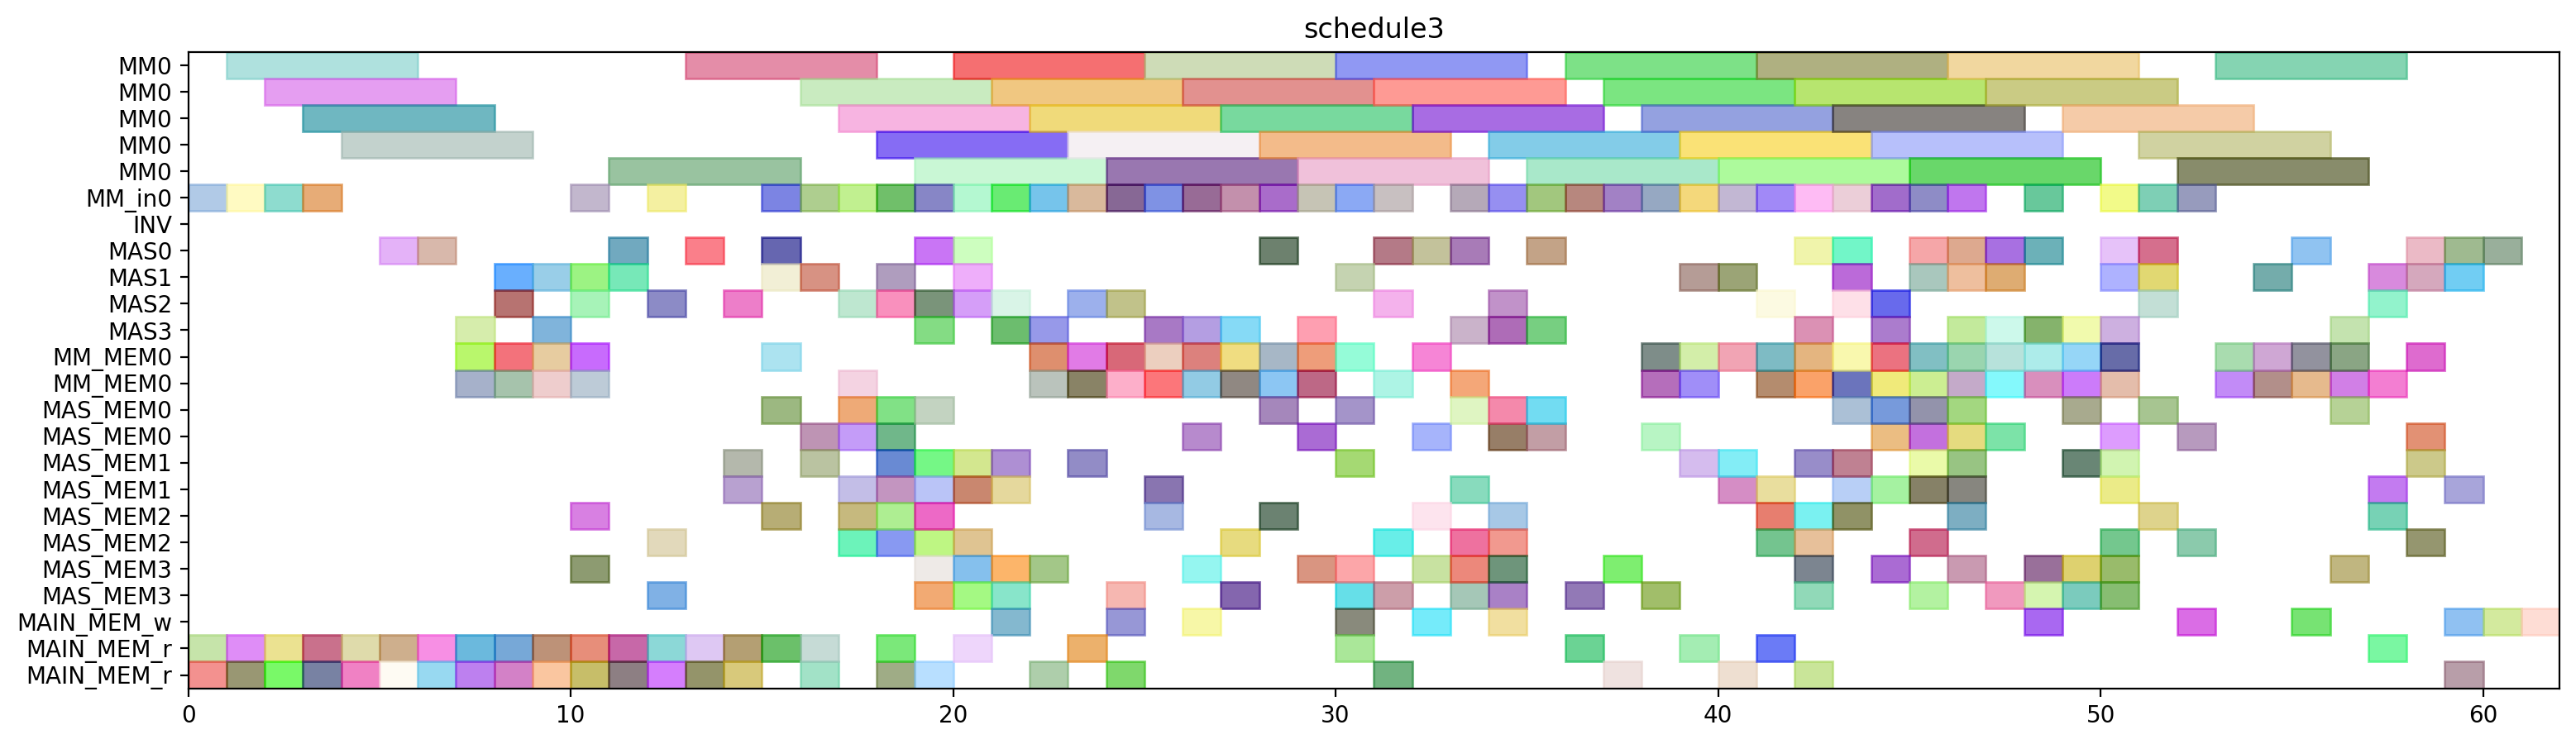

Python code for this plot:
from pyschedule import Scenario, solvers, plotters, alt


def solve():
	horizon = 141
	S = Scenario("schedule3", horizon=horizon)

	# resource
	MM = S.Resources('MM', num=1, size=5)
	MM_in = S.Resources('MM_in', num=1)
	INV = S.Resource('INV')
	MAS = S.Resources('MAS', num=4, size=1, periods=range(1, horizon))
	MM_MEM = S.Resources('MM_MEM', num=1, size=2)
	MAS_MEM = S.Resources('MAS_MEM', num=4, size=2)
	MAIN_MEM_w = S.Resource('MAIN_MEM_w', size=1)
	MAIN_MEM_r = S.Resource('MAIN_MEM_r', size=2)

	# result of previous scheduling
	t0_t1_in = S.Task('t0_t1_in', length=1, delay_cost=1)
	S += t0_t1_in >= 0
	t0_t1_in += MM_in[0]

	t0_t1_mem0 = S.Task('t0_t1_mem0', length=1, delay_cost=1)
	S += t0_t1_mem0 >= 0
	t0_t1_mem0 += MAIN_MEM_r

	t0_t1_mem1 = S.Task('t0_t1_mem1', length=1, delay_cost=1)
	S += t0_t1_mem1 >= 0
	t0_t1_mem1 += MAIN_MEM_r

	t0_t1 = S.Task('t0_t1', length=5, delay_cost=1)
	S += t0_t1 >= 1
	t0_t1 += MM[0]

	t2_t0_in = S.Task('t2_t0_in', length=1, delay_cost=1)
	S += t2_t0_in >= 1
	t2_t0_in += MM_in[0]

	t2_t0_mem0 = S.Task('t2_t0_mem0', length=1, delay_cost=1)
	S += t2_t0_mem0 >= 1
	t2_t0_mem0 += MAIN_MEM_r

	t2_t0_mem1 = S.Task('t2_t0_mem1', length=1, delay_cost=1)
	S += t2_t0_mem1 >= 1
	t2_t0_mem1 += MAIN_MEM_r

	t0_t0_in = S.Task('t0_t0_in', length=1, delay_cost=1)
	S += t0_t0_in >= 2
	t0_t0_in += MM_in[0]

	t0_t0_mem0 = S.Task('t0_t0_mem0', length=1, delay_cost=1)
	S += t0_t0_mem0 >= 2
	t0_t0_mem0 += MAIN_MEM_r

	t0_t0_mem1 = S.Task('t0_t0_mem1', length=1, delay_cost=1)
	S += t0_t0_mem1 >= 2
	t0_t0_mem1 += MAIN_MEM_r

	t2_t0 = S.Task('t2_t0', length=5, delay_cost=1)
	S += t2_t0 >= 2
	t2_t0 += MM[0]

	t0_t0 = S.Task('t0_t0', length=5, delay_cost=1)
	S += t0_t0 >= 3
	t0_t0 += MM[0]

	t2_t1_in = S.Task('t2_t1_in', length=1, delay_cost=1)
	S += t2_t1_in >= 3
	t2_t1_in += MM_in[0]

	t2_t1_mem0 = S.Task('t2_t1_mem0', length=1, delay_cost=1)
	S += t2_t1_mem0 >= 3
	t2_t1_mem0 += MAIN_MEM_r

	t2_t1_mem1 = S.Task('t2_t1_mem1', length=1, delay_cost=1)
	S += t2_t1_mem1 >= 3
	t2_t1_mem1 += MAIN_MEM_r

	t2_t1 = S.Task('t2_t1', length=5, delay_cost=1)
	S += t2_t1 >= 4
	t2_t1 += MM[0]

	t9_t2_mem0 = S.Task('t9_t2_mem0', length=1, delay_cost=1)
	S += t9_t2_mem0 >= 4
	t9_t2_mem0 += MAIN_MEM_r

	t9_t2_mem1 = S.Task('t9_t2_mem1', length=1, delay_cost=1)
	S += t9_t2_mem1 >= 4
	t9_t2_mem1 += MAIN_MEM_r

	t7_t2_mem0 = S.Task('t7_t2_mem0', length=1, delay_cost=1)
	S += t7_t2_mem0 >= 5
	t7_t2_mem0 += MAIN_MEM_r

	t7_t2_mem1 = S.Task('t7_t2_mem1', length=1, delay_cost=1)
	S += t7_t2_mem1 >= 5
	t7_t2_mem1 += MAIN_MEM_r

	t9_t2 = S.Task('t9_t2', length=1, delay_cost=1)
	S += t9_t2 >= 5
	t9_t2 += MAS[0]

	t0_t3_mem0 = S.Task('t0_t3_mem0', length=1, delay_cost=1)
	S += t0_t3_mem0 >= 6
	t0_t3_mem0 += MAIN_MEM_r

	t0_t3_mem1 = S.Task('t0_t3_mem1', length=1, delay_cost=1)
	S += t0_t3_mem1 >= 6
	t0_t3_mem1 += MAIN_MEM_r

	t7_t2 = S.Task('t7_t2', length=1, delay_cost=1)
	S += t7_t2 >= 6
	t7_t2 += MAS[0]

	new_TZ_t2_mem0 = S.Task('new_TZ_t2_mem0', length=1, delay_cost=1)
	S += new_TZ_t2_mem0 >= 7
	new_TZ_t2_mem0 += MAIN_MEM_r

	new_TZ_t2_mem1 = S.Task('new_TZ_t2_mem1', length=1, delay_cost=1)
	S += new_TZ_t2_mem1 >= 7
	new_TZ_t2_mem1 += MAIN_MEM_r

	t0_t3 = S.Task('t0_t3', length=1, delay_cost=1)
	S += t0_t3 >= 7
	t0_t3 += MAS[3]

	t0_t5_mem0 = S.Task('t0_t5_mem0', length=1, delay_cost=1)
	S += t0_t5_mem0 >= 7
	t0_t5_mem0 += MM_MEM[0]

	t0_t5_mem1 = S.Task('t0_t5_mem1', length=1, delay_cost=1)
	S += t0_t5_mem1 >= 7
	t0_t5_mem1 += MM_MEM[0]

	new_TZ_t2 = S.Task('new_TZ_t2', length=1, delay_cost=1)
	S += new_TZ_t2 >= 8
	new_TZ_t2 += MAS[1]

	t0_t5 = S.Task('t0_t5', length=1, delay_cost=1)
	S += t0_t5 >= 8
	t0_t5 += MAS[2]

	t20_mem0 = S.Task('t20_mem0', length=1, delay_cost=1)
	S += t20_mem0 >= 8
	t20_mem0 += MM_MEM[0]

	t20_mem1 = S.Task('t20_mem1', length=1, delay_cost=1)
	S += t20_mem1 >= 8
	t20_mem1 += MM_MEM[0]

	t2_t3_mem0 = S.Task('t2_t3_mem0', length=1, delay_cost=1)
	S += t2_t3_mem0 >= 8
	t2_t3_mem0 += MAIN_MEM_r

	t2_t3_mem1 = S.Task('t2_t3_mem1', length=1, delay_cost=1)
	S += t2_t3_mem1 >= 8
	t2_t3_mem1 += MAIN_MEM_r

	t00_mem0 = S.Task('t00_mem0', length=1, delay_cost=1)
	S += t00_mem0 >= 9
	t00_mem0 += MM_MEM[0]

	t00_mem1 = S.Task('t00_mem1', length=1, delay_cost=1)
	S += t00_mem1 >= 9
	t00_mem1 += MM_MEM[0]

	t0_t2_mem0 = S.Task('t0_t2_mem0', length=1, delay_cost=1)
	S += t0_t2_mem0 >= 9
	t0_t2_mem0 += MAIN_MEM_r

	t0_t2_mem1 = S.Task('t0_t2_mem1', length=1, delay_cost=1)
	S += t0_t2_mem1 >= 9
	t0_t2_mem1 += MAIN_MEM_r

	t20 = S.Task('t20', length=1, delay_cost=1)
	S += t20 >= 9
	t20 += MAS[1]

	t2_t3 = S.Task('t2_t3', length=1, delay_cost=1)
	S += t2_t3 >= 9
	t2_t3 += MAS[3]

	t00 = S.Task('t00', length=1, delay_cost=1)
	S += t00 >= 10
	t00 += MAS[1]

	t0_t2 = S.Task('t0_t2', length=1, delay_cost=1)
	S += t0_t2 >= 10
	t0_t2 += MAS[2]

	t0_t4_in = S.Task('t0_t4_in', length=1, delay_cost=1)
	S += t0_t4_in >= 10
	t0_t4_in += MM_in[0]

	t0_t4_mem0 = S.Task('t0_t4_mem0', length=1, delay_cost=1)
	S += t0_t4_mem0 >= 10
	t0_t4_mem0 += MAS_MEM[2]

	t0_t4_mem1 = S.Task('t0_t4_mem1', length=1, delay_cost=1)
	S += t0_t4_mem1 >= 10
	t0_t4_mem1 += MAS_MEM[3]

	t14_t2_mem0 = S.Task('t14_t2_mem0', length=1, delay_cost=1)
	S += t14_t2_mem0 >= 10
	t14_t2_mem0 += MAIN_MEM_r

	t14_t2_mem1 = S.Task('t14_t2_mem1', length=1, delay_cost=1)
	S += t14_t2_mem1 >= 10
	t14_t2_mem1 += MAIN_MEM_r

	t2_t5_mem0 = S.Task('t2_t5_mem0', length=1, delay_cost=1)
	S += t2_t5_mem0 >= 10
	t2_t5_mem0 += MM_MEM[0]

	t2_t5_mem1 = S.Task('t2_t5_mem1', length=1, delay_cost=1)
	S += t2_t5_mem1 >= 10
	t2_t5_mem1 += MM_MEM[0]

	t0_t4 = S.Task('t0_t4', length=5, delay_cost=1)
	S += t0_t4 >= 11
	t0_t4 += MM[0]

	t14_t2 = S.Task('t14_t2', length=1, delay_cost=1)
	S += t14_t2 >= 11
	t14_t2 += MAS[0]

	t2_t2_mem0 = S.Task('t2_t2_mem0', length=1, delay_cost=1)
	S += t2_t2_mem0 >= 11
	t2_t2_mem0 += MAIN_MEM_r

	t2_t2_mem1 = S.Task('t2_t2_mem1', length=1, delay_cost=1)
	S += t2_t2_mem1 >= 11
	t2_t2_mem1 += MAIN_MEM_r

	t2_t5 = S.Task('t2_t5', length=1, delay_cost=1)
	S += t2_t5 >= 11
	t2_t5 += MAS[1]

	t16_t2_mem0 = S.Task('t16_t2_mem0', length=1, delay_cost=1)
	S += t16_t2_mem0 >= 12
	t16_t2_mem0 += MAIN_MEM_r

	t16_t2_mem1 = S.Task('t16_t2_mem1', length=1, delay_cost=1)
	S += t16_t2_mem1 >= 12
	t16_t2_mem1 += MAIN_MEM_r

	t2_t2 = S.Task('t2_t2', length=1, delay_cost=1)
	S += t2_t2 >= 12
	t2_t2 += MAS[2]

	t2_t4_in = S.Task('t2_t4_in', length=1, delay_cost=1)
	S += t2_t4_in >= 12
	t2_t4_in += MM_in[0]

	t2_t4_mem0 = S.Task('t2_t4_mem0', length=1, delay_cost=1)
	S += t2_t4_mem0 >= 12
	t2_t4_mem0 += MAS_MEM[2]

	t2_t4_mem1 = S.Task('t2_t4_mem1', length=1, delay_cost=1)
	S += t2_t4_mem1 >= 12
	t2_t4_mem1 += MAS_MEM[3]

	t16_t2 = S.Task('t16_t2', length=1, delay_cost=1)
	S += t16_t2 >= 13
	t16_t2 += MAS[0]

	t17_t2_mem0 = S.Task('t17_t2_mem0', length=1, delay_cost=1)
	S += t17_t2_mem0 >= 13
	t17_t2_mem0 += MAIN_MEM_r

	t17_t2_mem1 = S.Task('t17_t2_mem1', length=1, delay_cost=1)
	S += t17_t2_mem1 >= 13
	t17_t2_mem1 += MAIN_MEM_r

	t2_t4 = S.Task('t2_t4', length=5, delay_cost=1)
	S += t2_t4 >= 13
	t2_t4 += MM[0]

	t10_mem0 = S.Task('t10_mem0', length=1, delay_cost=1)
	S += t10_mem0 >= 14
	t10_mem0 += MAIN_MEM_r

	t10_mem1 = S.Task('t10_mem1', length=1, delay_cost=1)
	S += t10_mem1 >= 14
	t10_mem1 += MAS_MEM[1]

	t17_t2 = S.Task('t17_t2', length=1, delay_cost=1)
	S += t17_t2 >= 14
	t17_t2 += MAS[2]

	t30_mem0 = S.Task('t30_mem0', length=1, delay_cost=1)
	S += t30_mem0 >= 14
	t30_mem0 += MAIN_MEM_r

	t30_mem1 = S.Task('t30_mem1', length=1, delay_cost=1)
	S += t30_mem1 >= 14
	t30_mem1 += MAS_MEM[1]

	c200_in = S.Task('c200_in', length=1, delay_cost=1)
	S += c200_in >= 15
	c200_in += MM_in[0]

	c200_mem0 = S.Task('c200_mem0', length=1, delay_cost=1)
	S += c200_mem0 >= 15
	c200_mem0 += MAS_MEM[0]

	c200_mem1 = S.Task('c200_mem1', length=1, delay_cost=1)
	S += c200_mem1 >= 15
	c200_mem1 += MAIN_MEM_r

	t01_mem0 = S.Task('t01_mem0', length=1, delay_cost=1)
	S += t01_mem0 >= 15
	t01_mem0 += MM_MEM[0]

	t01_mem1 = S.Task('t01_mem1', length=1, delay_cost=1)
	S += t01_mem1 >= 15
	t01_mem1 += MAS_MEM[2]

	t10 = S.Task('t10', length=1, delay_cost=1)
	S += t10 >= 15
	t10 += MAS[0]

	t30 = S.Task('t30', length=1, delay_cost=1)
	S += t30 >= 15
	t30 += MAS[1]

	c200 = S.Task('c200', length=5, delay_cost=1)
	S += c200 >= 16
	c200 += MM[0]

	t01 = S.Task('t01', length=1, delay_cost=1)
	S += t01 >= 16
	t01 += MAS[1]

	t11_mem0 = S.Task('t11_mem0', length=1, delay_cost=1)
	S += t11_mem0 >= 16
	t11_mem0 += MAIN_MEM_r

	t11_mem1 = S.Task('t11_mem1', length=1, delay_cost=1)
	S += t11_mem1 >= 16
	t11_mem1 += MAS_MEM[1]

	t17_t0_in = S.Task('t17_t0_in', length=1, delay_cost=1)
	S += t17_t0_in >= 16
	t17_t0_in += MM_in[0]

	t17_t0_mem0 = S.Task('t17_t0_mem0', length=1, delay_cost=1)
	S += t17_t0_mem0 >= 16
	t17_t0_mem0 += MAIN_MEM_r

	t17_t0_mem1 = S.Task('t17_t0_mem1', length=1, delay_cost=1)
	S += t17_t0_mem1 >= 16
	t17_t0_mem1 += MAS_MEM[0]

	t11 = S.Task('t11', length=1, delay_cost=1)
	S += t11 >= 17
	t11 += MAS[2]

	t17_t0 = S.Task('t17_t0', length=5, delay_cost=1)
	S += t17_t0 >= 17
	t17_t0 += MM[0]

	t21_mem0 = S.Task('t21_mem0', length=1, delay_cost=1)
	S += t21_mem0 >= 17
	t21_mem0 += MM_MEM[0]

	t21_mem1 = S.Task('t21_mem1', length=1, delay_cost=1)
	S += t21_mem1 >= 17
	t21_mem1 += MAS_MEM[1]

	t4_t0_mem0 = S.Task('t4_t0_mem0', length=1, delay_cost=1)
	S += t4_t0_mem0 >= 17
	t4_t0_mem0 += MAS_MEM[0]

	t4_t0_mem1 = S.Task('t4_t0_mem1', length=1, delay_cost=1)
	S += t4_t0_mem1 >= 17
	t4_t0_mem1 += MAS_MEM[2]

	t4_t3_in = S.Task('t4_t3_in', length=1, delay_cost=1)
	S += t4_t3_in >= 17
	t4_t3_in += MM_in[0]

	t4_t3_mem0 = S.Task('t4_t3_mem0', length=1, delay_cost=1)
	S += t4_t3_mem0 >= 17
	t4_t3_mem0 += MAS_MEM[0]

	t4_t3_mem1 = S.Task('t4_t3_mem1', length=1, delay_cost=1)
	S += t4_t3_mem1 >= 17
	t4_t3_mem1 += MAS_MEM[2]

	c010_in = S.Task('c010_in', length=1, delay_cost=1)
	S += c010_in >= 18
	c010_in += MM_in[0]

	c010_mem0 = S.Task('c010_mem0', length=1, delay_cost=1)
	S += c010_mem0 >= 18
	c010_mem0 += MAS_MEM[1]

	c010_mem1 = S.Task('c010_mem1', length=1, delay_cost=1)
	S += c010_mem1 >= 18
	c010_mem1 += MAIN_MEM_r

	t13_t2_mem0 = S.Task('t13_t2_mem0', length=1, delay_cost=1)
	S += t13_t2_mem0 >= 18
	t13_t2_mem0 += MAS_MEM[0]

	t13_t2_mem1 = S.Task('t13_t2_mem1', length=1, delay_cost=1)
	S += t13_t2_mem1 >= 18
	t13_t2_mem1 += MAS_MEM[2]

	t21 = S.Task('t21', length=1, delay_cost=1)
	S += t21 >= 18
	t21 += MAS[1]

	t31_mem0 = S.Task('t31_mem0', length=1, delay_cost=1)
	S += t31_mem0 >= 18
	t31_mem0 += MAIN_MEM_r

	t31_mem1 = S.Task('t31_mem1', length=1, delay_cost=1)
	S += t31_mem1 >= 18
	t31_mem1 += MAS_MEM[1]

	t4_t0 = S.Task('t4_t0', length=1, delay_cost=1)
	S += t4_t0 >= 18
	t4_t0 += MAS[2]

	t4_t1_mem0 = S.Task('t4_t1_mem0', length=1, delay_cost=1)
	S += t4_t1_mem0 >= 18
	t4_t1_mem0 += MAS_MEM[0]

	t4_t1_mem1 = S.Task('t4_t1_mem1', length=1, delay_cost=1)
	S += t4_t1_mem1 >= 18
	t4_t1_mem1 += MAS_MEM[2]

	t4_t3 = S.Task('t4_t3', length=5, delay_cost=1)
	S += t4_t3 >= 18
	t4_t3 += MM[0]

	c010 = S.Task('c010', length=5, delay_cost=1)
	S += c010 >= 19
	c010 += MM[0]

	t13_t2 = S.Task('t13_t2', length=1, delay_cost=1)
	S += t13_t2 >= 19
	t13_t2 += MAS[2]

	t17_t1_in = S.Task('t17_t1_in', length=1, delay_cost=1)
	S += t17_t1_in >= 19
	t17_t1_in += MM_in[0]

	t17_t1_mem0 = S.Task('t17_t1_mem0', length=1, delay_cost=1)
	S += t17_t1_mem0 >= 19
	t17_t1_mem0 += MAIN_MEM_r

	t17_t1_mem1 = S.Task('t17_t1_mem1', length=1, delay_cost=1)
	S += t17_t1_mem1 >= 19
	t17_t1_mem1 += MAS_MEM[2]

	t17_t3_mem0 = S.Task('t17_t3_mem0', length=1, delay_cost=1)
	S += t17_t3_mem0 >= 19
	t17_t3_mem0 += MAS_MEM[0]

	t17_t3_mem1 = S.Task('t17_t3_mem1', length=1, delay_cost=1)
	S += t17_t3_mem1 >= 19
	t17_t3_mem1 += MAS_MEM[2]

	t31 = S.Task('t31', length=1, delay_cost=1)
	S += t31 >= 19
	t31 += MAS[3]

	t4_t1 = S.Task('t4_t1', length=1, delay_cost=1)
	S += t4_t1 >= 19
	t4_t1 += MAS[0]

	t5_t1_mem0 = S.Task('t5_t1_mem0', length=1, delay_cost=1)
	S += t5_t1_mem0 >= 19
	t5_t1_mem0 += MAS_MEM[1]

	t5_t1_mem1 = S.Task('t5_t1_mem1', length=1, delay_cost=1)
	S += t5_t1_mem1 >= 19
	t5_t1_mem1 += MAS_MEM[3]

	t6_t2_mem0 = S.Task('t6_t2_mem0', length=1, delay_cost=1)
	S += t6_t2_mem0 >= 19
	t6_t2_mem0 += MAS_MEM[1]

	t6_t2_mem1 = S.Task('t6_t2_mem1', length=1, delay_cost=1)
	S += t6_t2_mem1 >= 19
	t6_t2_mem1 += MAS_MEM[3]

	c201_in = S.Task('c201_in', length=1, delay_cost=1)
	S += c201_in >= 20
	c201_in += MM_in[0]

	c201_mem0 = S.Task('c201_mem0', length=1, delay_cost=1)
	S += c201_mem0 >= 20
	c201_mem0 += MAS_MEM[2]

	c201_mem1 = S.Task('c201_mem1', length=1, delay_cost=1)
	S += c201_mem1 >= 20
	c201_mem1 += MAIN_MEM_r

	new_TX_t2_mem0 = S.Task('new_TX_t2_mem0', length=1, delay_cost=1)
	S += new_TX_t2_mem0 >= 20
	new_TX_t2_mem0 += MAS_MEM[1]

	new_TX_t2_mem1 = S.Task('new_TX_t2_mem1', length=1, delay_cost=1)
	S += new_TX_t2_mem1 >= 20
	new_TX_t2_mem1 += MAS_MEM[3]

	t16_t3_mem0 = S.Task('t16_t3_mem0', length=1, delay_cost=1)
	S += t16_t3_mem0 >= 20
	t16_t3_mem0 += MAS_MEM[1]

	t16_t3_mem1 = S.Task('t16_t3_mem1', length=1, delay_cost=1)
	S += t16_t3_mem1 >= 20
	t16_t3_mem1 += MAS_MEM[3]

	t17_t1 = S.Task('t17_t1', length=5, delay_cost=1)
	S += t17_t1 >= 20
	t17_t1 += MM[0]

	t17_t3 = S.Task('t17_t3', length=1, delay_cost=1)
	S += t17_t3 >= 20
	t17_t3 += MAS[1]

	t5_t1 = S.Task('t5_t1', length=1, delay_cost=1)
	S += t5_t1 >= 20
	t5_t1 += MAS[2]

	t6_t2 = S.Task('t6_t2', length=1, delay_cost=1)
	S += t6_t2 >= 20
	t6_t2 += MAS[0]

	c200_w = S.Task('c200_w', length=1, delay_cost=1)
	S += c200_w >= 21
	c200_w += MAIN_MEM_w

	c201 = S.Task('c201', length=5, delay_cost=1)
	S += c201 >= 21
	c201 += MM[0]

	new_TX_t2 = S.Task('new_TX_t2', length=1, delay_cost=1)
	S += new_TX_t2 >= 21
	new_TX_t2 += MAS[2]

	t16_t3 = S.Task('t16_t3', length=1, delay_cost=1)
	S += t16_t3 >= 21
	t16_t3 += MAS[3]

	t5_t0_mem0 = S.Task('t5_t0_mem0', length=1, delay_cost=1)
	S += t5_t0_mem0 >= 21
	t5_t0_mem0 += MAS_MEM[1]

	t5_t0_mem1 = S.Task('t5_t0_mem1', length=1, delay_cost=1)
	S += t5_t0_mem1 >= 21
	t5_t0_mem1 += MAS_MEM[3]

	t5_t3_in = S.Task('t5_t3_in', length=1, delay_cost=1)
	S += t5_t3_in >= 21
	t5_t3_in += MM_in[0]

	t5_t3_mem0 = S.Task('t5_t3_mem0', length=1, delay_cost=1)
	S += t5_t3_mem0 >= 21
	t5_t3_mem0 += MAS_MEM[1]

	t5_t3_mem1 = S.Task('t5_t3_mem1', length=1, delay_cost=1)
	S += t5_t3_mem1 >= 21
	t5_t3_mem1 += MAS_MEM[3]

	t16_t1_in = S.Task('t16_t1_in', length=1, delay_cost=1)
	S += t16_t1_in >= 22
	t16_t1_in += MM_in[0]

	t16_t1_mem0 = S.Task('t16_t1_mem0', length=1, delay_cost=1)
	S += t16_t1_mem0 >= 22
	t16_t1_mem0 += MAIN_MEM_r

	t16_t1_mem1 = S.Task('t16_t1_mem1', length=1, delay_cost=1)
	S += t16_t1_mem1 >= 22
	t16_t1_mem1 += MAS_MEM[3]

	t4_t5_mem0 = S.Task('t4_t5_mem0', length=1, delay_cost=1)
	S += t4_t5_mem0 >= 22
	t4_t5_mem0 += MM_MEM[0]

	t4_t5_mem1 = S.Task('t4_t5_mem1', length=1, delay_cost=1)
	S += t4_t5_mem1 >= 22
	t4_t5_mem1 += MM_MEM[0]

	t5_t0 = S.Task('t5_t0', length=1, delay_cost=1)
	S += t5_t0 >= 22
	t5_t0 += MAS[3]

	t5_t3 = S.Task('t5_t3', length=5, delay_cost=1)
	S += t5_t3 >= 22
	t5_t3 += MM[0]

	t16_t0_in = S.Task('t16_t0_in', length=1, delay_cost=1)
	S += t16_t0_in >= 23
	t16_t0_in += MM_in[0]

	t16_t0_mem0 = S.Task('t16_t0_mem0', length=1, delay_cost=1)
	S += t16_t0_mem0 >= 23
	t16_t0_mem0 += MAIN_MEM_r

	t16_t0_mem1 = S.Task('t16_t0_mem1', length=1, delay_cost=1)
	S += t16_t0_mem1 >= 23
	t16_t0_mem1 += MAS_MEM[1]

	t16_t1 = S.Task('t16_t1', length=5, delay_cost=1)
	S += t16_t1 >= 23
	t16_t1 += MM[0]

	t41_mem0 = S.Task('t41_mem0', length=1, delay_cost=1)
	S += t41_mem0 >= 23
	t41_mem0 += MM_MEM[0]

	t41_mem1 = S.Task('t41_mem1', length=1, delay_cost=1)
	S += t41_mem1 >= 23
	t41_mem1 += MM_MEM[0]

	t4_t5 = S.Task('t4_t5', length=1, delay_cost=1)
	S += t4_t5 >= 23
	t4_t5 += MAS[2]

	c010_w = S.Task('c010_w', length=1, delay_cost=1)
	S += c010_w >= 24
	c010_w += MAIN_MEM_w

	c011_in = S.Task('c011_in', length=1, delay_cost=1)
	S += c011_in >= 24
	c011_in += MM_in[0]

	c011_mem0 = S.Task('c011_mem0', length=1, delay_cost=1)
	S += c011_mem0 >= 24
	c011_mem0 += MAS_MEM[3]

	c011_mem1 = S.Task('c011_mem1', length=1, delay_cost=1)
	S += c011_mem1 >= 24
	c011_mem1 += MAIN_MEM_r

	t16_t0 = S.Task('t16_t0', length=5, delay_cost=1)
	S += t16_t0 >= 24
	t16_t0 += MM[0]

	t17_t5_mem0 = S.Task('t17_t5_mem0', length=1, delay_cost=1)
	S += t17_t5_mem0 >= 24
	t17_t5_mem0 += MM_MEM[0]

	t17_t5_mem1 = S.Task('t17_t5_mem1', length=1, delay_cost=1)
	S += t17_t5_mem1 >= 24
	t17_t5_mem1 += MM_MEM[0]

	t41 = S.Task('t41', length=1, delay_cost=1)
	S += t41 >= 24
	t41 += MAS[2]

	c011 = S.Task('c011', length=5, delay_cost=1)
	S += c011 >= 25
	c011 += MM[0]

	t170_mem0 = S.Task('t170_mem0', length=1, delay_cost=1)
	S += t170_mem0 >= 25
	t170_mem0 += MM_MEM[0]

	t170_mem1 = S.Task('t170_mem1', length=1, delay_cost=1)
	S += t170_mem1 >= 25
	t170_mem1 += MM_MEM[0]

	t17_t4_in = S.Task('t17_t4_in', length=1, delay_cost=1)
	S += t17_t4_in >= 25
	t17_t4_in += MM_in[0]

	t17_t4_mem0 = S.Task('t17_t4_mem0', length=1, delay_cost=1)
	S += t17_t4_mem0 >= 25
	t17_t4_mem0 += MAS_MEM[2]

	t17_t4_mem1 = S.Task('t17_t4_mem1', length=1, delay_cost=1)
	S += t17_t4_mem1 >= 25
	t17_t4_mem1 += MAS_MEM[1]

	t17_t5 = S.Task('t17_t5', length=1, delay_cost=1)
	S += t17_t5 >= 25
	t17_t5 += MAS[3]

	c201_w = S.Task('c201_w', length=1, delay_cost=1)
	S += c201_w >= 26
	c201_w += MAIN_MEM_w

	t16_t4_in = S.Task('t16_t4_in', length=1, delay_cost=1)
	S += t16_t4_in >= 26
	t16_t4_in += MM_in[0]

	t16_t4_mem0 = S.Task('t16_t4_mem0', length=1, delay_cost=1)
	S += t16_t4_mem0 >= 26
	t16_t4_mem0 += MAS_MEM[0]

	t16_t4_mem1 = S.Task('t16_t4_mem1', length=1, delay_cost=1)
	S += t16_t4_mem1 >= 26
	t16_t4_mem1 += MAS_MEM[3]

	t170 = S.Task('t170', length=1, delay_cost=1)
	S += t170 >= 26
	t170 += MAS[3]

	t17_t4 = S.Task('t17_t4', length=5, delay_cost=1)
	S += t17_t4 >= 26
	t17_t4 += MM[0]

	t5_t5_mem0 = S.Task('t5_t5_mem0', length=1, delay_cost=1)
	S += t5_t5_mem0 >= 26
	t5_t5_mem0 += MM_MEM[0]

	t5_t5_mem1 = S.Task('t5_t5_mem1', length=1, delay_cost=1)
	S += t5_t5_mem1 >= 26
	t5_t5_mem1 += MM_MEM[0]

	t16_t4 = S.Task('t16_t4', length=5, delay_cost=1)
	S += t16_t4 >= 27
	t16_t4 += MM[0]

	t51_mem0 = S.Task('t51_mem0', length=1, delay_cost=1)
	S += t51_mem0 >= 27
	t51_mem0 += MM_MEM[0]

	t51_mem1 = S.Task('t51_mem1', length=1, delay_cost=1)
	S += t51_mem1 >= 27
	t51_mem1 += MM_MEM[0]

	t5_t2_in = S.Task('t5_t2_in', length=1, delay_cost=1)
	S += t5_t2_in >= 27
	t5_t2_in += MM_in[0]

	t5_t2_mem0 = S.Task('t5_t2_mem0', length=1, delay_cost=1)
	S += t5_t2_mem0 >= 27
	t5_t2_mem0 += MAS_MEM[3]

	t5_t2_mem1 = S.Task('t5_t2_mem1', length=1, delay_cost=1)
	S += t5_t2_mem1 >= 27
	t5_t2_mem1 += MAS_MEM[2]

	t5_t5 = S.Task('t5_t5', length=1, delay_cost=1)
	S += t5_t5 >= 27
	t5_t5 += MAS[3]

	t16_t5_mem0 = S.Task('t16_t5_mem0', length=1, delay_cost=1)
	S += t16_t5_mem0 >= 28
	t16_t5_mem0 += MM_MEM[0]

	t16_t5_mem1 = S.Task('t16_t5_mem1', length=1, delay_cost=1)
	S += t16_t5_mem1 >= 28
	t16_t5_mem1 += MM_MEM[0]

	t4_t2_in = S.Task('t4_t2_in', length=1, delay_cost=1)
	S += t4_t2_in >= 28
	t4_t2_in += MM_in[0]

	t4_t2_mem0 = S.Task('t4_t2_mem0', length=1, delay_cost=1)
	S += t4_t2_mem0 >= 28
	t4_t2_mem0 += MAS_MEM[2]

	t4_t2_mem1 = S.Task('t4_t2_mem1', length=1, delay_cost=1)
	S += t4_t2_mem1 >= 28
	t4_t2_mem1 += MAS_MEM[0]

	t51 = S.Task('t51', length=1, delay_cost=1)
	S += t51 >= 28
	t51 += MAS[0]

	t5_t2 = S.Task('t5_t2', length=5, delay_cost=1)
	S += t5_t2 >= 28
	t5_t2 += MM[0]

	t160_mem0 = S.Task('t160_mem0', length=1, delay_cost=1)
	S += t160_mem0 >= 29
	t160_mem0 += MM_MEM[0]

	t160_mem1 = S.Task('t160_mem1', length=1, delay_cost=1)
	S += t160_mem1 >= 29
	t160_mem1 += MM_MEM[0]

	t16_t5 = S.Task('t16_t5', length=1, delay_cost=1)
	S += t16_t5 >= 29
	t16_t5 += MAS[3]

	t4_t2 = S.Task('t4_t2', length=5, delay_cost=1)
	S += t4_t2 >= 29
	t4_t2 += MM[0]

	t6_t1_in = S.Task('t6_t1_in', length=1, delay_cost=1)
	S += t6_t1_in >= 29
	t6_t1_in += MM_in[0]

	t6_t1_mem0 = S.Task('t6_t1_mem0', length=1, delay_cost=1)
	S += t6_t1_mem0 >= 29
	t6_t1_mem0 += MAS_MEM[3]

	t6_t1_mem1 = S.Task('t6_t1_mem1', length=1, delay_cost=1)
	S += t6_t1_mem1 >= 29
	t6_t1_mem1 += MAS_MEM[0]

	c000_mem0 = S.Task('c000_mem0', length=1, delay_cost=1)
	S += c000_mem0 >= 30
	c000_mem0 += MAS_MEM[1]

	c000_mem1 = S.Task('c000_mem1', length=1, delay_cost=1)
	S += c000_mem1 >= 30
	c000_mem1 += MAS_MEM[3]

	c011_w = S.Task('c011_w', length=1, delay_cost=1)
	S += c011_w >= 30
	c011_w += MAIN_MEM_w

	t160 = S.Task('t160', length=1, delay_cost=1)
	S += t160 >= 30
	t160 += MAS[1]

	t171_mem0 = S.Task('t171_mem0', length=1, delay_cost=1)
	S += t171_mem0 >= 30
	t171_mem0 += MM_MEM[0]

	t171_mem1 = S.Task('t171_mem1', length=1, delay_cost=1)
	S += t171_mem1 >= 30
	t171_mem1 += MAS_MEM[3]

	t6_t1 = S.Task('t6_t1', length=5, delay_cost=1)
	S += t6_t1 >= 30
	t6_t1 += MM[0]

	t9_t1_in = S.Task('t9_t1_in', length=1, delay_cost=1)
	S += t9_t1_in >= 30
	t9_t1_in += MM_in[0]

	t9_t1_mem0 = S.Task('t9_t1_mem0', length=1, delay_cost=1)
	S += t9_t1_mem0 >= 30
	t9_t1_mem0 += MAIN_MEM_r

	t9_t1_mem1 = S.Task('t9_t1_mem1', length=1, delay_cost=1)
	S += t9_t1_mem1 >= 30
	t9_t1_mem1 += MAS_MEM[0]

	c000 = S.Task('c000', length=1, delay_cost=1)
	S += c000 >= 31
	c000 += MAS[0]

	t161_mem0 = S.Task('t161_mem0', length=1, delay_cost=1)
	S += t161_mem0 >= 31
	t161_mem0 += MM_MEM[0]

	t161_mem1 = S.Task('t161_mem1', length=1, delay_cost=1)
	S += t161_mem1 >= 31
	t161_mem1 += MAS_MEM[3]

	t171 = S.Task('t171', length=1, delay_cost=1)
	S += t171 >= 31
	t171 += MAS[2]

	t7_t1_in = S.Task('t7_t1_in', length=1, delay_cost=1)
	S += t7_t1_in >= 31
	t7_t1_in += MM_in[0]

	t7_t1_mem0 = S.Task('t7_t1_mem0', length=1, delay_cost=1)
	S += t7_t1_mem0 >= 31
	t7_t1_mem0 += MAIN_MEM_r

	t7_t1_mem1 = S.Task('t7_t1_mem1', length=1, delay_cost=1)
	S += t7_t1_mem1 >= 31
	t7_t1_mem1 += MAS_MEM[2]

	t9_t1 = S.Task('t9_t1', length=5, delay_cost=1)
	S += t9_t1 >= 31
	t9_t1 += MM[0]

	c000_w = S.Task('c000_w', length=1, delay_cost=1)
	S += c000_w >= 32
	c000_w += MAIN_MEM_w

	c001_mem0 = S.Task('c001_mem0', length=1, delay_cost=1)
	S += c001_mem0 >= 32
	c001_mem0 += MAS_MEM[0]

	c001_mem1 = S.Task('c001_mem1', length=1, delay_cost=1)
	S += c001_mem1 >= 32
	c001_mem1 += MAS_MEM[2]

	t161 = S.Task('t161', length=1, delay_cost=1)
	S += t161 >= 32
	t161 += MAS[0]

	t50_mem0 = S.Task('t50_mem0', length=1, delay_cost=1)
	S += t50_mem0 >= 32
	t50_mem0 += MM_MEM[0]

	t50_mem1 = S.Task('t50_mem1', length=1, delay_cost=1)
	S += t50_mem1 >= 32
	t50_mem1 += MAS_MEM[3]

	t7_t1 = S.Task('t7_t1', length=5, delay_cost=1)
	S += t7_t1 >= 32
	t7_t1 += MM[0]

	c001 = S.Task('c001', length=1, delay_cost=1)
	S += c001 >= 33
	c001 += MAS[0]

	t40_mem0 = S.Task('t40_mem0', length=1, delay_cost=1)
	S += t40_mem0 >= 33
	t40_mem0 += MM_MEM[0]

	t40_mem1 = S.Task('t40_mem1', length=1, delay_cost=1)
	S += t40_mem1 >= 33
	t40_mem1 += MAS_MEM[2]

	t50 = S.Task('t50', length=1, delay_cost=1)
	S += t50 >= 33
	t50 += MAS[3]

	t6_t0_in = S.Task('t6_t0_in', length=1, delay_cost=1)
	S += t6_t0_in >= 33
	t6_t0_in += MM_in[0]

	t6_t0_mem0 = S.Task('t6_t0_mem0', length=1, delay_cost=1)
	S += t6_t0_mem0 >= 33
	t6_t0_mem0 += MAS_MEM[1]

	t6_t0_mem1 = S.Task('t6_t0_mem1', length=1, delay_cost=1)
	S += t6_t0_mem1 >= 33
	t6_t0_mem1 += MAS_MEM[3]

	t6_t3_mem0 = S.Task('t6_t3_mem0', length=1, delay_cost=1)
	S += t6_t3_mem0 >= 33
	t6_t3_mem0 += MAS_MEM[3]

	t6_t3_mem1 = S.Task('t6_t3_mem1', length=1, delay_cost=1)
	S += t6_t3_mem1 >= 33
	t6_t3_mem1 += MAS_MEM[0]

	c001_w = S.Task('c001_w', length=1, delay_cost=1)
	S += c001_w >= 34
	c001_w += MAIN_MEM_w

	t40 = S.Task('t40', length=1, delay_cost=1)
	S += t40 >= 34
	t40 += MAS[3]

	t6_t0 = S.Task('t6_t0', length=5, delay_cost=1)
	S += t6_t0 >= 34
	t6_t0 += MM[0]

	t6_t3 = S.Task('t6_t3', length=1, delay_cost=1)
	S += t6_t3 >= 34
	t6_t3 += MAS[2]

	t6_t4_in = S.Task('t6_t4_in', length=1, delay_cost=1)
	S += t6_t4_in >= 34
	t6_t4_in += MM_in[0]

	t6_t4_mem0 = S.Task('t6_t4_mem0', length=1, delay_cost=1)
	S += t6_t4_mem0 >= 34
	t6_t4_mem0 += MAS_MEM[0]

	t6_t4_mem1 = S.Task('t6_t4_mem1', length=1, delay_cost=1)
	S += t6_t4_mem1 >= 34
	t6_t4_mem1 += MAS_MEM[2]

	t7_t3_mem0 = S.Task('t7_t3_mem0', length=1, delay_cost=1)
	S += t7_t3_mem0 >= 34
	t7_t3_mem0 += MAS_MEM[3]

	t7_t3_mem1 = S.Task('t7_t3_mem1', length=1, delay_cost=1)
	S += t7_t3_mem1 >= 34
	t7_t3_mem1 += MAS_MEM[2]

	t9_t3_mem0 = S.Task('t9_t3_mem0', length=1, delay_cost=1)
	S += t9_t3_mem0 >= 34
	t9_t3_mem0 += MAS_MEM[3]

	t9_t3_mem1 = S.Task('t9_t3_mem1', length=1, delay_cost=1)
	S += t9_t3_mem1 >= 34
	t9_t3_mem1 += MAS_MEM[0]

	t6_t4 = S.Task('t6_t4', length=5, delay_cost=1)
	S += t6_t4 >= 35
	t6_t4 += MM[0]

	t7_t3 = S.Task('t7_t3', length=1, delay_cost=1)
	S += t7_t3 >= 35
	t7_t3 += MAS[0]

	t7_t4_in = S.Task('t7_t4_in', length=1, delay_cost=1)
	S += t7_t4_in >= 35
	t7_t4_in += MM_in[0]

	t7_t4_mem0 = S.Task('t7_t4_mem0', length=1, delay_cost=1)
	S += t7_t4_mem0 >= 35
	t7_t4_mem0 += MAS_MEM[0]

	t7_t4_mem1 = S.Task('t7_t4_mem1', length=1, delay_cost=1)
	S += t7_t4_mem1 >= 35
	t7_t4_mem1 += MAS_MEM[0]

	t9_t3 = S.Task('t9_t3', length=1, delay_cost=1)
	S += t9_t3 >= 35
	t9_t3 += MAS[3]

	t7_t4 = S.Task('t7_t4', length=5, delay_cost=1)
	S += t7_t4 >= 36
	t7_t4 += MM[0]

	t9_t0_in = S.Task('t9_t0_in', length=1, delay_cost=1)
	S += t9_t0_in >= 36
	t9_t0_in += MM_in[0]

	t9_t0_mem0 = S.Task('t9_t0_mem0', length=1, delay_cost=1)
	S += t9_t0_mem0 >= 36
	t9_t0_mem0 += MAIN_MEM_r

	t9_t0_mem1 = S.Task('t9_t0_mem1', length=1, delay_cost=1)
	S += t9_t0_mem1 >= 36
	t9_t0_mem1 += MAS_MEM[3]

	t7_t0_in = S.Task('t7_t0_in', length=1, delay_cost=1)
	S += t7_t0_in >= 37
	t7_t0_in += MM_in[0]

	t7_t0_mem0 = S.Task('t7_t0_mem0', length=1, delay_cost=1)
	S += t7_t0_mem0 >= 37
	t7_t0_mem0 += MAIN_MEM_r

	t7_t0_mem1 = S.Task('t7_t0_mem1', length=1, delay_cost=1)
	S += t7_t0_mem1 >= 37
	t7_t0_mem1 += MAS_MEM[3]

	t9_t0 = S.Task('t9_t0', length=5, delay_cost=1)
	S += t9_t0 >= 37
	t9_t0 += MM[0]

	t60_mem0 = S.Task('t60_mem0', length=1, delay_cost=1)
	S += t60_mem0 >= 38
	t60_mem0 += MM_MEM[0]

	t60_mem1 = S.Task('t60_mem1', length=1, delay_cost=1)
	S += t60_mem1 >= 38
	t60_mem1 += MM_MEM[0]

	t7_t0 = S.Task('t7_t0', length=5, delay_cost=1)
	S += t7_t0 >= 38
	t7_t0 += MM[0]

	t9_t4_in = S.Task('t9_t4_in', length=1, delay_cost=1)
	S += t9_t4_in >= 38
	t9_t4_in += MM_in[0]

	t9_t4_mem0 = S.Task('t9_t4_mem0', length=1, delay_cost=1)
	S += t9_t4_mem0 >= 38
	t9_t4_mem0 += MAS_MEM[0]

	t9_t4_mem1 = S.Task('t9_t4_mem1', length=1, delay_cost=1)
	S += t9_t4_mem1 >= 38
	t9_t4_mem1 += MAS_MEM[3]

	new_TZ_t0_in = S.Task('new_TZ_t0_in', length=1, delay_cost=1)
	S += new_TZ_t0_in >= 39
	new_TZ_t0_in += MM_in[0]

	new_TZ_t0_mem0 = S.Task('new_TZ_t0_mem0', length=1, delay_cost=1)
	S += new_TZ_t0_mem0 >= 39
	new_TZ_t0_mem0 += MAIN_MEM_r

	new_TZ_t0_mem1 = S.Task('new_TZ_t0_mem1', length=1, delay_cost=1)
	S += new_TZ_t0_mem1 >= 39
	new_TZ_t0_mem1 += MAS_MEM[1]

	t60 = S.Task('t60', length=1, delay_cost=1)
	S += t60 >= 39
	t60 += MAS[1]

	t6_t5_mem0 = S.Task('t6_t5_mem0', length=1, delay_cost=1)
	S += t6_t5_mem0 >= 39
	t6_t5_mem0 += MM_MEM[0]

	t6_t5_mem1 = S.Task('t6_t5_mem1', length=1, delay_cost=1)
	S += t6_t5_mem1 >= 39
	t6_t5_mem1 += MM_MEM[0]

	t9_t4 = S.Task('t9_t4', length=5, delay_cost=1)
	S += t9_t4 >= 39
	t9_t4 += MM[0]

	new_TZ_t0 = S.Task('new_TZ_t0', length=5, delay_cost=1)
	S += new_TZ_t0 >= 40
	new_TZ_t0 += MM[0]

	t14_t0_in = S.Task('t14_t0_in', length=1, delay_cost=1)
	S += t14_t0_in >= 40
	t14_t0_in += MM_in[0]

	t14_t0_mem0 = S.Task('t14_t0_mem0', length=1, delay_cost=1)
	S += t14_t0_mem0 >= 40
	t14_t0_mem0 += MAIN_MEM_r

	t14_t0_mem1 = S.Task('t14_t0_mem1', length=1, delay_cost=1)
	S += t14_t0_mem1 >= 40
	t14_t0_mem1 += MAS_MEM[1]

	t61_mem0 = S.Task('t61_mem0', length=1, delay_cost=1)
	S += t61_mem0 >= 40
	t61_mem0 += MM_MEM[0]

	t61_mem1 = S.Task('t61_mem1', length=1, delay_cost=1)
	S += t61_mem1 >= 40
	t61_mem1 += MAS_MEM[1]

	t6_t5 = S.Task('t6_t5', length=1, delay_cost=1)
	S += t6_t5 >= 40
	t6_t5 += MAS[1]

	new_TZ_t1_in = S.Task('new_TZ_t1_in', length=1, delay_cost=1)
	S += new_TZ_t1_in >= 41
	new_TZ_t1_in += MM_in[0]

	new_TZ_t1_mem0 = S.Task('new_TZ_t1_mem0', length=1, delay_cost=1)
	S += new_TZ_t1_mem0 >= 41
	new_TZ_t1_mem0 += MAIN_MEM_r

	new_TZ_t1_mem1 = S.Task('new_TZ_t1_mem1', length=1, delay_cost=1)
	S += new_TZ_t1_mem1 >= 41
	new_TZ_t1_mem1 += MAS_MEM[2]

	t14_t0 = S.Task('t14_t0', length=5, delay_cost=1)
	S += t14_t0 >= 41
	t14_t0 += MM[0]

	t14_t3_mem0 = S.Task('t14_t3_mem0', length=1, delay_cost=1)
	S += t14_t3_mem0 >= 41
	t14_t3_mem0 += MAS_MEM[1]

	t14_t3_mem1 = S.Task('t14_t3_mem1', length=1, delay_cost=1)
	S += t14_t3_mem1 >= 41
	t14_t3_mem1 += MAS_MEM[2]

	t61 = S.Task('t61', length=1, delay_cost=1)
	S += t61 >= 41
	t61 += MAS[2]

	t90_mem0 = S.Task('t90_mem0', length=1, delay_cost=1)
	S += t90_mem0 >= 41
	t90_mem0 += MM_MEM[0]

	t90_mem1 = S.Task('t90_mem1', length=1, delay_cost=1)
	S += t90_mem1 >= 41
	t90_mem1 += MM_MEM[0]

	new_TZ_t1 = S.Task('new_TZ_t1', length=5, delay_cost=1)
	S += new_TZ_t1 >= 42
	new_TZ_t1 += MM[0]

	new_TZ_t3_mem0 = S.Task('new_TZ_t3_mem0', length=1, delay_cost=1)
	S += new_TZ_t3_mem0 >= 42
	new_TZ_t3_mem0 += MAS_MEM[1]

	new_TZ_t3_mem1 = S.Task('new_TZ_t3_mem1', length=1, delay_cost=1)
	S += new_TZ_t3_mem1 >= 42
	new_TZ_t3_mem1 += MAS_MEM[2]

	t100_mem0 = S.Task('t100_mem0', length=1, delay_cost=1)
	S += t100_mem0 >= 42
	t100_mem0 += MAS_MEM[3]

	t100_mem1 = S.Task('t100_mem1', length=1, delay_cost=1)
	S += t100_mem1 >= 42
	t100_mem1 += MAS_MEM[3]

	t14_t1_in = S.Task('t14_t1_in', length=1, delay_cost=1)
	S += t14_t1_in >= 42
	t14_t1_in += MM_in[0]

	t14_t1_mem0 = S.Task('t14_t1_mem0', length=1, delay_cost=1)
	S += t14_t1_mem0 >= 42
	t14_t1_mem0 += MAIN_MEM_r

	t14_t1_mem1 = S.Task('t14_t1_mem1', length=1, delay_cost=1)
	S += t14_t1_mem1 >= 42
	t14_t1_mem1 += MAS_MEM[2]

	t14_t3 = S.Task('t14_t3', length=1, delay_cost=1)
	S += t14_t3 >= 42
	t14_t3 += MAS[0]

	t70_mem0 = S.Task('t70_mem0', length=1, delay_cost=1)
	S += t70_mem0 >= 42
	t70_mem0 += MM_MEM[0]

	t70_mem1 = S.Task('t70_mem1', length=1, delay_cost=1)
	S += t70_mem1 >= 42
	t70_mem1 += MM_MEM[0]

	t90 = S.Task('t90', length=1, delay_cost=1)
	S += t90 >= 42
	t90 += MAS[3]

	new_TZ_t3 = S.Task('new_TZ_t3', length=1, delay_cost=1)
	S += new_TZ_t3 >= 43
	new_TZ_t3 += MAS[0]

	new_TZ_t4_in = S.Task('new_TZ_t4_in', length=1, delay_cost=1)
	S += new_TZ_t4_in >= 43
	new_TZ_t4_in += MM_in[0]

	new_TZ_t4_mem0 = S.Task('new_TZ_t4_mem0', length=1, delay_cost=1)
	S += new_TZ_t4_mem0 >= 43
	new_TZ_t4_mem0 += MAS_MEM[1]

	new_TZ_t4_mem1 = S.Task('new_TZ_t4_mem1', length=1, delay_cost=1)
	S += new_TZ_t4_mem1 >= 43
	new_TZ_t4_mem1 += MAS_MEM[0]

	t100 = S.Task('t100', length=1, delay_cost=1)
	S += t100 >= 43
	t100 += MAS[1]

	t14_t1 = S.Task('t14_t1', length=5, delay_cost=1)
	S += t14_t1 >= 43
	t14_t1 += MM[0]

	t70 = S.Task('t70', length=1, delay_cost=1)
	S += t70 >= 43
	t70 += MAS[2]

	t7_t5_mem0 = S.Task('t7_t5_mem0', length=1, delay_cost=1)
	S += t7_t5_mem0 >= 43
	t7_t5_mem0 += MM_MEM[0]

	t7_t5_mem1 = S.Task('t7_t5_mem1', length=1, delay_cost=1)
	S += t7_t5_mem1 >= 43
	t7_t5_mem1 += MM_MEM[0]

	t80_mem0 = S.Task('t80_mem0', length=1, delay_cost=1)
	S += t80_mem0 >= 43
	t80_mem0 += MAS_MEM[1]

	t80_mem1 = S.Task('t80_mem1', length=1, delay_cost=1)
	S += t80_mem1 >= 43
	t80_mem1 += MAS_MEM[2]

	new_TZ_t4 = S.Task('new_TZ_t4', length=5, delay_cost=1)
	S += new_TZ_t4 >= 44
	new_TZ_t4 += MM[0]

	t110_mem0 = S.Task('t110_mem0', length=1, delay_cost=1)
	S += t110_mem0 >= 44
	t110_mem0 += MAS_MEM[3]

	t110_mem1 = S.Task('t110_mem1', length=1, delay_cost=1)
	S += t110_mem1 >= 44
	t110_mem1 += MAS_MEM[1]

	t14_t4_in = S.Task('t14_t4_in', length=1, delay_cost=1)
	S += t14_t4_in >= 44
	t14_t4_in += MM_in[0]

	t14_t4_mem0 = S.Task('t14_t4_mem0', length=1, delay_cost=1)
	S += t14_t4_mem0 >= 44
	t14_t4_mem0 += MAS_MEM[0]

	t14_t4_mem1 = S.Task('t14_t4_mem1', length=1, delay_cost=1)
	S += t14_t4_mem1 >= 44
	t14_t4_mem1 += MAS_MEM[0]

	t7_t5 = S.Task('t7_t5', length=1, delay_cost=1)
	S += t7_t5 >= 44
	t7_t5 += MAS[2]

	t80 = S.Task('t80', length=1, delay_cost=1)
	S += t80 >= 44
	t80 += MAS[3]

	t9_t5_mem0 = S.Task('t9_t5_mem0', length=1, delay_cost=1)
	S += t9_t5_mem0 >= 44
	t9_t5_mem0 += MM_MEM[0]

	t9_t5_mem1 = S.Task('t9_t5_mem1', length=1, delay_cost=1)
	S += t9_t5_mem1 >= 44
	t9_t5_mem1 += MM_MEM[0]

	new_TX_t0_in = S.Task('new_TX_t0_in', length=1, delay_cost=1)
	S += new_TX_t0_in >= 45
	new_TX_t0_in += MM_in[0]

	new_TX_t0_mem0 = S.Task('new_TX_t0_mem0', length=1, delay_cost=1)
	S += new_TX_t0_mem0 >= 45
	new_TX_t0_mem0 += MAS_MEM[1]

	new_TX_t0_mem1 = S.Task('new_TX_t0_mem1', length=1, delay_cost=1)
	S += new_TX_t0_mem1 >= 45
	new_TX_t0_mem1 += MAS_MEM[0]

	t110 = S.Task('t110', length=1, delay_cost=1)
	S += t110 >= 45
	t110 += MAS[0]

	t120_mem0 = S.Task('t120_mem0', length=1, delay_cost=1)
	S += t120_mem0 >= 45
	t120_mem0 += MAS_MEM[0]

	t120_mem1 = S.Task('t120_mem1', length=1, delay_cost=1)
	S += t120_mem1 >= 45
	t120_mem1 += MAS_MEM[3]

	t14_t4 = S.Task('t14_t4', length=5, delay_cost=1)
	S += t14_t4 >= 45
	t14_t4 += MM[0]

	t71_mem0 = S.Task('t71_mem0', length=1, delay_cost=1)
	S += t71_mem0 >= 45
	t71_mem0 += MM_MEM[0]

	t71_mem1 = S.Task('t71_mem1', length=1, delay_cost=1)
	S += t71_mem1 >= 45
	t71_mem1 += MAS_MEM[2]

	t91_mem0 = S.Task('t91_mem0', length=1, delay_cost=1)
	S += t91_mem0 >= 45
	t91_mem0 += MM_MEM[0]

	t91_mem1 = S.Task('t91_mem1', length=1, delay_cost=1)
	S += t91_mem1 >= 45
	t91_mem1 += MAS_MEM[1]

	t9_t5 = S.Task('t9_t5', length=1, delay_cost=1)
	S += t9_t5 >= 45
	t9_t5 += MAS[1]

	new_TX_t0 = S.Task('new_TX_t0', length=5, delay_cost=1)
	S += new_TX_t0 >= 46
	new_TX_t0 += MM[0]

	new_TZ0_mem0 = S.Task('new_TZ0_mem0', length=1, delay_cost=1)
	S += new_TZ0_mem0 >= 46
	new_TZ0_mem0 += MM_MEM[0]

	new_TZ0_mem1 = S.Task('new_TZ0_mem1', length=1, delay_cost=1)
	S += new_TZ0_mem1 >= 46
	new_TZ0_mem1 += MM_MEM[0]

	t101_mem0 = S.Task('t101_mem0', length=1, delay_cost=1)
	S += t101_mem0 >= 46
	t101_mem0 += MAS_MEM[1]

	t101_mem1 = S.Task('t101_mem1', length=1, delay_cost=1)
	S += t101_mem1 >= 46
	t101_mem1 += MAS_MEM[1]

	t120 = S.Task('t120', length=1, delay_cost=1)
	S += t120 >= 46
	t120 += MAS[0]

	t71 = S.Task('t71', length=1, delay_cost=1)
	S += t71 >= 46
	t71 += MAS[3]

	t81_mem0 = S.Task('t81_mem0', length=1, delay_cost=1)
	S += t81_mem0 >= 46
	t81_mem0 += MAS_MEM[2]

	t81_mem1 = S.Task('t81_mem1', length=1, delay_cost=1)
	S += t81_mem1 >= 46
	t81_mem1 += MAS_MEM[3]

	t91 = S.Task('t91', length=1, delay_cost=1)
	S += t91 >= 46
	t91 += MAS[1]

	new_TZ0 = S.Task('new_TZ0', length=1, delay_cost=1)
	S += new_TZ0 >= 47
	new_TZ0 += MAS[1]

	t101 = S.Task('t101', length=1, delay_cost=1)
	S += t101 >= 47
	t101 += MAS[3]

	t111_mem0 = S.Task('t111_mem0', length=1, delay_cost=1)
	S += t111_mem0 >= 47
	t111_mem0 += MAS_MEM[0]

	t111_mem1 = S.Task('t111_mem1', length=1, delay_cost=1)
	S += t111_mem1 >= 47
	t111_mem1 += MAS_MEM[3]

	t140_mem0 = S.Task('t140_mem0', length=1, delay_cost=1)
	S += t140_mem0 >= 47
	t140_mem0 += MM_MEM[0]

	t140_mem1 = S.Task('t140_mem1', length=1, delay_cost=1)
	S += t140_mem1 >= 47
	t140_mem1 += MM_MEM[0]

	t81 = S.Task('t81', length=1, delay_cost=1)
	S += t81 >= 47
	t81 += MAS[0]

	new_TZ0_w = S.Task('new_TZ0_w', length=1, delay_cost=1)
	S += new_TZ0_w >= 48
	new_TZ0_w += MAIN_MEM_w

	new_TZ_t5_mem0 = S.Task('new_TZ_t5_mem0', length=1, delay_cost=1)
	S += new_TZ_t5_mem0 >= 48
	new_TZ_t5_mem0 += MM_MEM[0]

	new_TZ_t5_mem1 = S.Task('new_TZ_t5_mem1', length=1, delay_cost=1)
	S += new_TZ_t5_mem1 >= 48
	new_TZ_t5_mem1 += MM_MEM[0]

	t111 = S.Task('t111', length=1, delay_cost=1)
	S += t111 >= 48
	t111 += MAS[3]

	t140 = S.Task('t140', length=1, delay_cost=1)
	S += t140 >= 48
	t140 += MAS[0]

	new_TZ_t5 = S.Task('new_TZ_t5', length=1, delay_cost=1)
	S += new_TZ_t5 >= 49
	new_TZ_t5 += MAS[3]

	t14_t5_mem0 = S.Task('t14_t5_mem0', length=1, delay_cost=1)
	S += t14_t5_mem0 >= 49
	t14_t5_mem0 += MM_MEM[0]

	t14_t5_mem1 = S.Task('t14_t5_mem1', length=1, delay_cost=1)
	S += t14_t5_mem1 >= 49
	t14_t5_mem1 += MM_MEM[0]

	t14_t5 = S.Task('t14_t5', length=1, delay_cost=1)
	S += t14_t5 >= 50
	t14_t5 += MAS[3]


	# new tasks
	t121 = S.Task('t121', length=1, delay_cost=1)
	t121 += alt(MAS)

	t121_mem0 = S.Task('t121_mem0', length=1, delay_cost=1)
	t121_mem0 += MAS_MEM[3]
	S += 48 < t121_mem0
	S += t121_mem0 <= t121

	t121_mem1 = S.Task('t121_mem1', length=1, delay_cost=1)
	t121_mem1 += MAS_MEM[1]
	S += 46 < t121_mem1
	S += t121_mem1 <= t121

	new_TX_t1_in = S.Task('new_TX_t1_in', length=1, delay_cost=1)
	new_TX_t1_in += alt(MM_in)
	new_TX_t1 = S.Task('new_TX_t1', length=5, delay_cost=1)
	new_TX_t1 += alt(MM)
	S += new_TX_t1>=new_TX_t1_in

	new_TX_t1_mem0 = S.Task('new_TX_t1_mem0', length=1, delay_cost=1)
	new_TX_t1_mem0 += MAS_MEM[3]
	S += 19 < new_TX_t1_mem0
	S += new_TX_t1_mem0 <= new_TX_t1

	new_TX_t1_mem1 = S.Task('new_TX_t1_mem1', length=1, delay_cost=1)
	new_TX_t1_mem1 += MAS_MEM[3]
	S += 48 < new_TX_t1_mem1
	S += new_TX_t1_mem1 <= new_TX_t1

	new_TX_t3 = S.Task('new_TX_t3', length=1, delay_cost=1)
	new_TX_t3 += alt(MAS)

	new_TX_t3_mem0 = S.Task('new_TX_t3_mem0', length=1, delay_cost=1)
	new_TX_t3_mem0 += MAS_MEM[0]
	S += 45 < new_TX_t3_mem0
	S += new_TX_t3_mem0 <= new_TX_t3

	new_TX_t3_mem1 = S.Task('new_TX_t3_mem1', length=1, delay_cost=1)
	new_TX_t3_mem1 += MAS_MEM[3]
	S += 48 < new_TX_t3_mem1
	S += new_TX_t3_mem1 <= new_TX_t3

	t13_t0_in = S.Task('t13_t0_in', length=1, delay_cost=1)
	t13_t0_in += alt(MM_in)
	t13_t0 = S.Task('t13_t0', length=5, delay_cost=1)
	t13_t0 += alt(MM)
	S += t13_t0>=t13_t0_in

	t13_t0_mem0 = S.Task('t13_t0_mem0', length=1, delay_cost=1)
	t13_t0_mem0 += MAS_MEM[0]
	S += 15 < t13_t0_mem0
	S += t13_t0_mem0 <= t13_t0

	t13_t0_mem1 = S.Task('t13_t0_mem1', length=1, delay_cost=1)
	t13_t0_mem1 += MAS_MEM[0]
	S += 46 < t13_t0_mem1
	S += t13_t0_mem1 <= t13_t0

	t141 = S.Task('t141', length=1, delay_cost=1)
	t141 += alt(MAS)

	t141_mem0 = S.Task('t141_mem0', length=1, delay_cost=1)
	t141_mem0 += MM_MEM[0]
	S += 49 < t141_mem0
	S += t141_mem0 <= t141

	t141_mem1 = S.Task('t141_mem1', length=1, delay_cost=1)
	t141_mem1 += MAS_MEM[3]
	S += 50 < t141_mem1
	S += t141_mem1 <= t141

	new_TZ1 = S.Task('new_TZ1', length=1, delay_cost=1)
	new_TZ1 += alt(MAS)

	S += 42<new_TZ1

	new_TZ1_mem0 = S.Task('new_TZ1_mem0', length=1, delay_cost=1)
	new_TZ1_mem0 += MM_MEM[0]
	S += 48 < new_TZ1_mem0
	S += new_TZ1_mem0 <= new_TZ1

	new_TZ1_mem1 = S.Task('new_TZ1_mem1', length=1, delay_cost=1)
	new_TZ1_mem1 += MAS_MEM[3]
	S += 49 < new_TZ1_mem1
	S += new_TZ1_mem1 <= new_TZ1

	new_TZ1_w = S.Task('new_TZ1_w', length=1, delay_cost=1)
	new_TZ1_w += alt(MAIN_MEM_w)
	S += new_TZ1 <= new_TZ1_w

	new_TX_t4_in = S.Task('new_TX_t4_in', length=1, delay_cost=1)
	new_TX_t4_in += alt(MM_in)
	new_TX_t4 = S.Task('new_TX_t4', length=5, delay_cost=1)
	new_TX_t4 += alt(MM)
	S += new_TX_t4>=new_TX_t4_in

	new_TX_t4_mem0 = S.Task('new_TX_t4_mem0', length=1, delay_cost=1)
	new_TX_t4_mem0 += MAS_MEM[2]
	S += 21 < new_TX_t4_mem0
	S += new_TX_t4_mem0 <= new_TX_t4

	new_TX_t4_mem1 = S.Task('new_TX_t4_mem1', length=1, delay_cost=1)
	new_TX_t4_mem1 += alt(MAS_MEM)
	S += (new_TX_t3*MAS[0])-1 < new_TX_t4_mem1*MAS_MEM[0]
	S += (new_TX_t3*MAS[1])-1 < new_TX_t4_mem1*MAS_MEM[1]
	S += (new_TX_t3*MAS[2])-1 < new_TX_t4_mem1*MAS_MEM[2]
	S += (new_TX_t3*MAS[3])-1 < new_TX_t4_mem1*MAS_MEM[3]
	S += new_TX_t4_mem1 <= new_TX_t4

	new_TX0 = S.Task('new_TX0', length=1, delay_cost=1)
	new_TX0 += alt(MAS)

	S += 37<new_TX0

	new_TX0_mem0 = S.Task('new_TX0_mem0', length=1, delay_cost=1)
	new_TX0_mem0 += MM_MEM[0]
	S += 50 < new_TX0_mem0
	S += new_TX0_mem0 <= new_TX0

	new_TX0_mem1 = S.Task('new_TX0_mem1', length=1, delay_cost=1)
	new_TX0_mem1 += alt(MM_MEM)
	S += (new_TX_t1*MM[0])-1 < new_TX0_mem1*MM_MEM[0]
	S += new_TX0_mem1 <= new_TX0

	new_TX0_w = S.Task('new_TX0_w', length=1, delay_cost=1)
	new_TX0_w += alt(MAIN_MEM_w)
	S += new_TX0 <= new_TX0_w

	new_TX_t5 = S.Task('new_TX_t5', length=1, delay_cost=1)
	new_TX_t5 += alt(MAS)

	new_TX_t5_mem0 = S.Task('new_TX_t5_mem0', length=1, delay_cost=1)
	new_TX_t5_mem0 += MM_MEM[0]
	S += 50 < new_TX_t5_mem0
	S += new_TX_t5_mem0 <= new_TX_t5

	new_TX_t5_mem1 = S.Task('new_TX_t5_mem1', length=1, delay_cost=1)
	new_TX_t5_mem1 += alt(MM_MEM)
	S += (new_TX_t1*MM[0])-1 < new_TX_t5_mem1*MM_MEM[0]
	S += new_TX_t5_mem1 <= new_TX_t5

	t13_t1_in = S.Task('t13_t1_in', length=1, delay_cost=1)
	t13_t1_in += alt(MM_in)
	t13_t1 = S.Task('t13_t1', length=5, delay_cost=1)
	t13_t1 += alt(MM)
	S += t13_t1>=t13_t1_in

	t13_t1_mem0 = S.Task('t13_t1_mem0', length=1, delay_cost=1)
	t13_t1_mem0 += MAS_MEM[2]
	S += 17 < t13_t1_mem0
	S += t13_t1_mem0 <= t13_t1

	t13_t1_mem1 = S.Task('t13_t1_mem1', length=1, delay_cost=1)
	t13_t1_mem1 += alt(MAS_MEM)
	S += (t121*MAS[0])-1 < t13_t1_mem1*MAS_MEM[0]
	S += (t121*MAS[1])-1 < t13_t1_mem1*MAS_MEM[1]
	S += (t121*MAS[2])-1 < t13_t1_mem1*MAS_MEM[2]
	S += (t121*MAS[3])-1 < t13_t1_mem1*MAS_MEM[3]
	S += t13_t1_mem1 <= t13_t1

	t13_t3 = S.Task('t13_t3', length=1, delay_cost=1)
	t13_t3 += alt(MAS)

	t13_t3_mem0 = S.Task('t13_t3_mem0', length=1, delay_cost=1)
	t13_t3_mem0 += MAS_MEM[0]
	S += 46 < t13_t3_mem0
	S += t13_t3_mem0 <= t13_t3

	t13_t3_mem1 = S.Task('t13_t3_mem1', length=1, delay_cost=1)
	t13_t3_mem1 += alt(MAS_MEM)
	S += (t121*MAS[0])-1 < t13_t3_mem1*MAS_MEM[0]
	S += (t121*MAS[1])-1 < t13_t3_mem1*MAS_MEM[1]
	S += (t121*MAS[2])-1 < t13_t3_mem1*MAS_MEM[2]
	S += (t121*MAS[3])-1 < t13_t3_mem1*MAS_MEM[3]
	S += t13_t3_mem1 <= t13_t3

	new_TX1 = S.Task('new_TX1', length=1, delay_cost=1)
	new_TX1 += alt(MAS)

	S += 31<new_TX1

	new_TX1_mem0 = S.Task('new_TX1_mem0', length=1, delay_cost=1)
	new_TX1_mem0 += alt(MM_MEM)
	S += (new_TX_t4*MM[0])-1 < new_TX1_mem0*MM_MEM[0]
	S += new_TX1_mem0 <= new_TX1

	new_TX1_mem1 = S.Task('new_TX1_mem1', length=1, delay_cost=1)
	new_TX1_mem1 += alt(MAS_MEM)
	S += (new_TX_t5*MAS[0])-1 < new_TX1_mem1*MAS_MEM[0]
	S += (new_TX_t5*MAS[1])-1 < new_TX1_mem1*MAS_MEM[1]
	S += (new_TX_t5*MAS[2])-1 < new_TX1_mem1*MAS_MEM[2]
	S += (new_TX_t5*MAS[3])-1 < new_TX1_mem1*MAS_MEM[3]
	S += new_TX1_mem1 <= new_TX1

	new_TX1_w = S.Task('new_TX1_w', length=1, delay_cost=1)
	new_TX1_w += alt(MAIN_MEM_w)
	S += new_TX1 <= new_TX1_w

	t13_t4_in = S.Task('t13_t4_in', length=1, delay_cost=1)
	t13_t4_in += alt(MM_in)
	t13_t4 = S.Task('t13_t4', length=5, delay_cost=1)
	t13_t4 += alt(MM)
	S += t13_t4>=t13_t4_in

	t13_t4_mem0 = S.Task('t13_t4_mem0', length=1, delay_cost=1)
	t13_t4_mem0 += MAS_MEM[2]
	S += 19 < t13_t4_mem0
	S += t13_t4_mem0 <= t13_t4

	t13_t4_mem1 = S.Task('t13_t4_mem1', length=1, delay_cost=1)
	t13_t4_mem1 += alt(MAS_MEM)
	S += (t13_t3*MAS[0])-1 < t13_t4_mem1*MAS_MEM[0]
	S += (t13_t3*MAS[1])-1 < t13_t4_mem1*MAS_MEM[1]
	S += (t13_t3*MAS[2])-1 < t13_t4_mem1*MAS_MEM[2]
	S += (t13_t3*MAS[3])-1 < t13_t4_mem1*MAS_MEM[3]
	S += t13_t4_mem1 <= t13_t4

	t130 = S.Task('t130', length=1, delay_cost=1)
	t130 += alt(MAS)

	t130_mem0 = S.Task('t130_mem0', length=1, delay_cost=1)
	t130_mem0 += alt(MM_MEM)
	S += (t13_t0*MM[0])-1 < t130_mem0*MM_MEM[0]
	S += t130_mem0 <= t130

	t130_mem1 = S.Task('t130_mem1', length=1, delay_cost=1)
	t130_mem1 += alt(MM_MEM)
	S += (t13_t1*MM[0])-1 < t130_mem1*MM_MEM[0]
	S += t130_mem1 <= t130

	t13_t5 = S.Task('t13_t5', length=1, delay_cost=1)
	t13_t5 += alt(MAS)

	t13_t5_mem0 = S.Task('t13_t5_mem0', length=1, delay_cost=1)
	t13_t5_mem0 += alt(MM_MEM)
	S += (t13_t0*MM[0])-1 < t13_t5_mem0*MM_MEM[0]
	S += t13_t5_mem0 <= t13_t5

	t13_t5_mem1 = S.Task('t13_t5_mem1', length=1, delay_cost=1)
	t13_t5_mem1 += alt(MM_MEM)
	S += (t13_t1*MM[0])-1 < t13_t5_mem1*MM_MEM[0]
	S += t13_t5_mem1 <= t13_t5

	t131 = S.Task('t131', length=1, delay_cost=1)
	t131 += alt(MAS)

	t131_mem0 = S.Task('t131_mem0', length=1, delay_cost=1)
	t131_mem0 += alt(MM_MEM)
	S += (t13_t4*MM[0])-1 < t131_mem0*MM_MEM[0]
	S += t131_mem0 <= t131

	t131_mem1 = S.Task('t131_mem1', length=1, delay_cost=1)
	t131_mem1 += alt(MAS_MEM)
	S += (t13_t5*MAS[0])-1 < t131_mem1*MAS_MEM[0]
	S += (t13_t5*MAS[1])-1 < t131_mem1*MAS_MEM[1]
	S += (t13_t5*MAS[2])-1 < t131_mem1*MAS_MEM[2]
	S += (t13_t5*MAS[3])-1 < t131_mem1*MAS_MEM[3]
	S += t131_mem1 <= t131

	t150 = S.Task('t150', length=1, delay_cost=1)
	t150 += alt(MAS)

	t150_mem0 = S.Task('t150_mem0', length=1, delay_cost=1)
	t150_mem0 += alt(MAS_MEM)
	S += (t130*MAS[0])-1 < t150_mem0*MAS_MEM[0]
	S += (t130*MAS[1])-1 < t150_mem0*MAS_MEM[1]
	S += (t130*MAS[2])-1 < t150_mem0*MAS_MEM[2]
	S += (t130*MAS[3])-1 < t150_mem0*MAS_MEM[3]
	S += t150_mem0 <= t150

	t150_mem1 = S.Task('t150_mem1', length=1, delay_cost=1)
	t150_mem1 += MAS_MEM[0]
	S += 48 < t150_mem1
	S += t150_mem1 <= t150

	t151 = S.Task('t151', length=1, delay_cost=1)
	t151 += alt(MAS)

	t151_mem0 = S.Task('t151_mem0', length=1, delay_cost=1)
	t151_mem0 += alt(MAS_MEM)
	S += (t131*MAS[0])-1 < t151_mem0*MAS_MEM[0]
	S += (t131*MAS[1])-1 < t151_mem0*MAS_MEM[1]
	S += (t131*MAS[2])-1 < t151_mem0*MAS_MEM[2]
	S += (t131*MAS[3])-1 < t151_mem0*MAS_MEM[3]
	S += t151_mem0 <= t151

	t151_mem1 = S.Task('t151_mem1', length=1, delay_cost=1)
	t151_mem1 += alt(MAS_MEM)
	S += (t141*MAS[0])-1 < t151_mem1*MAS_MEM[0]
	S += (t141*MAS[1])-1 < t151_mem1*MAS_MEM[1]
	S += (t141*MAS[2])-1 < t151_mem1*MAS_MEM[2]
	S += (t141*MAS[3])-1 < t151_mem1*MAS_MEM[3]
	S += t151_mem1 <= t151

	new_TY0 = S.Task('new_TY0', length=1, delay_cost=1)
	new_TY0 += alt(MAS)

	S += 41<new_TY0

	new_TY0_mem0 = S.Task('new_TY0_mem0', length=1, delay_cost=1)
	new_TY0_mem0 += MAIN_MEM_r
	S += new_TY0_mem0 <= new_TY0

	new_TY0_mem1 = S.Task('new_TY0_mem1', length=1, delay_cost=1)
	new_TY0_mem1 += alt(MAS_MEM)
	S += (t150*MAS[0])-1 < new_TY0_mem1*MAS_MEM[0]
	S += (t150*MAS[1])-1 < new_TY0_mem1*MAS_MEM[1]
	S += (t150*MAS[2])-1 < new_TY0_mem1*MAS_MEM[2]
	S += (t150*MAS[3])-1 < new_TY0_mem1*MAS_MEM[3]
	S += new_TY0_mem1 <= new_TY0

	new_TY0_w = S.Task('new_TY0_w', length=1, delay_cost=1)
	new_TY0_w += alt(MAIN_MEM_w)
	S += new_TY0 <= new_TY0_w

	new_TY1 = S.Task('new_TY1', length=1, delay_cost=1)
	new_TY1 += alt(MAS)

	S += 43<new_TY1

	new_TY1_mem0 = S.Task('new_TY1_mem0', length=1, delay_cost=1)
	new_TY1_mem0 += MAIN_MEM_r
	S += new_TY1_mem0 <= new_TY1

	new_TY1_mem1 = S.Task('new_TY1_mem1', length=1, delay_cost=1)
	new_TY1_mem1 += alt(MAS_MEM)
	S += (t151*MAS[0])-1 < new_TY1_mem1*MAS_MEM[0]
	S += (t151*MAS[1])-1 < new_TY1_mem1*MAS_MEM[1]
	S += (t151*MAS[2])-1 < new_TY1_mem1*MAS_MEM[2]
	S += (t151*MAS[3])-1 < new_TY1_mem1*MAS_MEM[3]
	S += new_TY1_mem1 <= new_TY1

	new_TY1_w = S.Task('new_TY1_w', length=1, delay_cost=1)
	new_TY1_w += alt(MAIN_MEM_w)
	S += new_TY1 <= new_TY1_w

	solvers.mip.solve(S,msg=1,kind='CPLEX',ratio_gap=1.01)

	solution = [['hoge']*len(S.solution()[1]) for i in range(len(S.solution()))]
	for i in range(len(S.solution())):
		for j in range(len(S.solution()[i])):
			solution[i][j]=str(S.solution()[i][j])
	print(solution)

	cycles = int(solution[-1][3])

	pic_file_name = "/home/mfukuda/ABE/python/multiRAM_multiMAS/scheduling_result/stage5MM1_stage1MAS4/PADD/schedule3.png"
	if(S.solution() != []):
		plotters.matplotlib.plot(S,img_filename=pic_file_name, show_task_labels=False, fig_size=(cycles*0.25+3, 5))

	return solution
